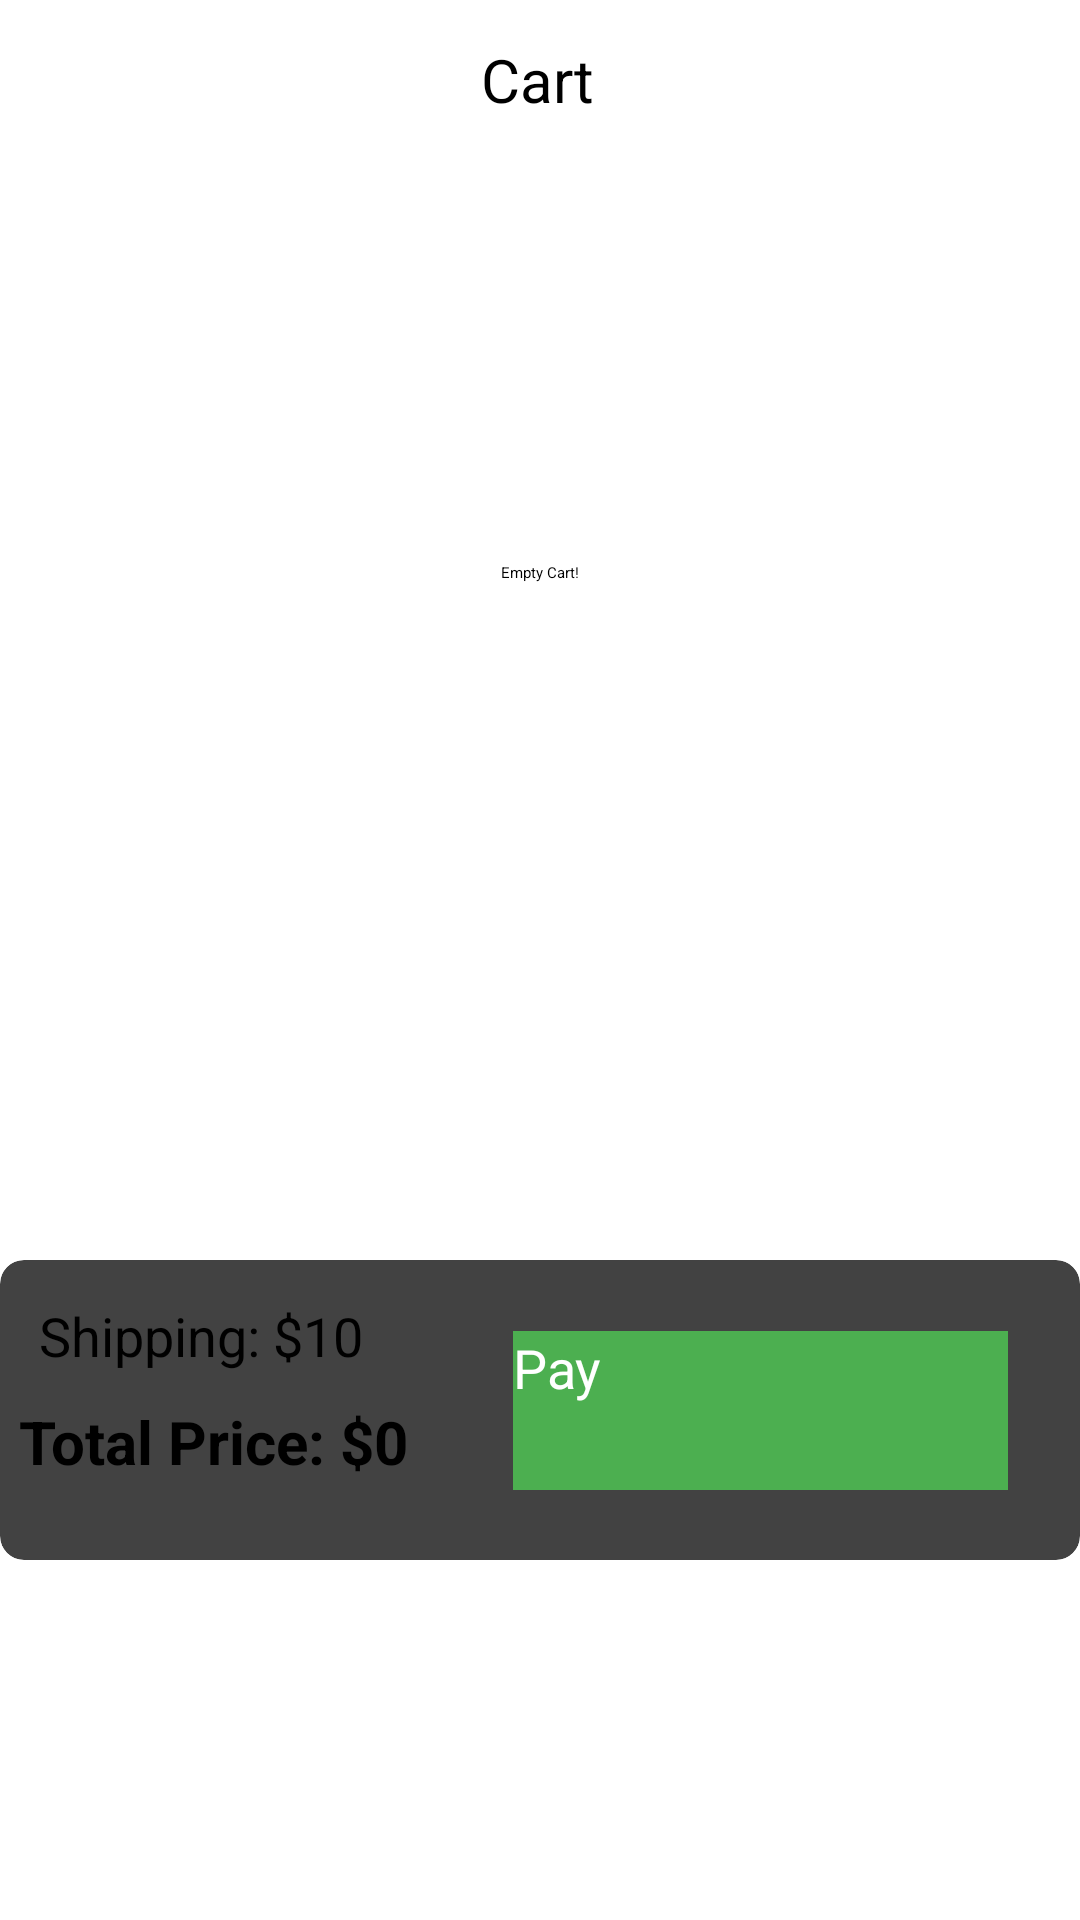

Reconstruct the res/layout file that produces this screen, plus the resources it refers to.
<!-- AndroidManifest.xml: application theme Theme.MyApplication -->
<!-- res/layout/fragment_cart.xml -->
<?xml version="1.0" encoding="utf-8"?>
<androidx.constraintlayout.widget.ConstraintLayout xmlns:android="http://schemas.android.com/apk/res/android"
    xmlns:app="http://schemas.android.com/apk/res-auto"
    xmlns:tools="http://schemas.android.com/tools"
    android:layout_width="match_parent"
    android:layout_height="match_parent"


    >

    <ScrollView
        android:id="@+id/scrollView3"
        android:layout_width="match_parent"
        android:layout_height="wrap_content"
        app:layout_constraintBottom_toBottomOf="parent"
        app:layout_constraintEnd_toEndOf="parent"
        app:layout_constraintHorizontal_bias="0.0"
        app:layout_constraintStart_toStartOf="parent"
        app:layout_constraintTop_toTopOf="parent"
        app:layout_constraintVertical_bias="0.024">

        <androidx.constraintlayout.widget.ConstraintLayout
            android:layout_width="match_parent"
            android:layout_height="wrap_content">

            <TextView
                android:id="@+id/textViewTitle"
                android:layout_width="wrap_content"
                android:layout_height="wrap_content"
                android:layout_marginTop="10dp"
                android:text="@string/cart"
                android:textSize="20sp"
                app:layout_constraintBottom_toBottomOf="parent"
                app:layout_constraintEnd_toEndOf="parent"
                app:layout_constraintHorizontal_bias="0.498"
                app:layout_constraintStart_toStartOf="parent"
                app:layout_constraintTop_toTopOf="parent"
                app:layout_constraintVertical_bias="0.0" />

            <androidx.constraintlayout.widget.ConstraintLayout
                android:id="@+id/containerCart"
                android:layout_width="match_parent"
                android:layout_height="wrap_content"
                android:minHeight="300dp"
                android:layout_marginTop="30dp"
                app:layout_constraintBottom_toBottomOf="parent"
                app:layout_constraintEnd_toEndOf="parent"
                app:layout_constraintHorizontal_bias="0.0"
                app:layout_constraintStart_toStartOf="parent"
                app:layout_constraintTop_toBottomOf="@+id/textViewTitle"
                app:layout_constraintVertical_bias="0.0"
                >

                <androidx.recyclerview.widget.RecyclerView
                    android:id="@+id/recyclerViewCart"
                    android:layout_width="match_parent"
                    android:layout_height="wrap_content"
                    app:layout_constraintBottom_toBottomOf="parent"
                    app:layout_constraintEnd_toEndOf="parent"
                    app:layout_constraintHorizontal_bias="1.0"
                    app:layout_constraintStart_toStartOf="parent"
                    app:layout_constraintTop_toTopOf="parent"
                    app:layout_constraintVertical_bias="0.012" />

                <TextView
                    android:id="@+id/txtMessageLoadCart"
                    android:layout_width="wrap_content"
                    android:layout_height="wrap_content"
                    android:layout_gravity="center"
                    android:text="@string/empty_cart"
                    android:visibility="visible"
                    app:layout_constraintBottom_toBottomOf="parent"
                    app:layout_constraintEnd_toEndOf="parent"
                    app:layout_constraintStart_toStartOf="parent"
                    app:layout_constraintTop_toTopOf="parent"
                    app:layout_constraintVertical_bias="0.401" />


                <ProgressBar
                    android:id="@+id/progressBarCart"
                    style="?android:attr/progressBarStyle"
                    android:layout_width="match_parent"
                    android:layout_height="wrap_content"
                    android:visibility="visible"
                    app:layout_constraintBottom_toBottomOf="parent"
                    app:layout_constraintEnd_toEndOf="parent"
                    app:layout_constraintHorizontal_bias="1.0"
                    app:layout_constraintStart_toStartOf="parent"
                    app:layout_constraintTop_toTopOf="@+id/recyclerViewCart"
                    app:layout_constraintVertical_bias="0.423" />


            </androidx.constraintlayout.widget.ConstraintLayout>



            <androidx.cardview.widget.CardView
                android:id="@+id/cardView2"
                android:layout_width="match_parent"
                android:layout_height="wrap_content"
                android:layout_alignParentBottom="true"
                app:cardCornerRadius="8dp"
                app:cardElevation="20dp"
                android:layout_marginTop="50dp"
                app:layout_constraintTop_toBottomOf="@+id/containerCart"
                app:layout_constraintBottom_toBottomOf="parent"
                app:layout_constraintEnd_toEndOf="parent"
                app:layout_constraintStart_toStartOf="parent">

                <androidx.constraintlayout.widget.ConstraintLayout
                    android:layout_width="match_parent"
                    android:layout_height="100dp"
                    app:layout_constraintBottom_toBottomOf="parent"
                    app:layout_constraintEnd_toEndOf="parent"
                    app:layout_constraintStart_toStartOf="parent"
                    app:layout_constraintTop_toBottomOf="@+id/scrollView3">

                    <TextView
                        android:layout_width="wrap_content"
                        android:layout_height="wrap_content"
                        android:text="Shipping: $10"
                        android:textSize="18sp"
                        app:layout_constraintBottom_toBottomOf="parent"
                        app:layout_constraintEnd_toEndOf="parent"
                        app:layout_constraintHorizontal_bias="0.052"
                        app:layout_constraintStart_toStartOf="parent"
                        app:layout_constraintTop_toTopOf="parent"
                        app:layout_constraintVertical_bias="0.171" />

                    <TextView
                        android:id="@+id/textViewTotalPrice"
                        android:layout_width="wrap_content"
                        android:layout_height="wrap_content"
                        android:text="Total Price: $0"
                        android:textSize="20sp"
                        android:textStyle="bold"
                        app:layout_constraintBottom_toBottomOf="parent"
                        app:layout_constraintEnd_toStartOf="@+id/btnPay"
                        app:layout_constraintHorizontal_bias="0.15"
                        app:layout_constraintStart_toStartOf="parent"
                        app:layout_constraintTop_toTopOf="parent"
                        app:layout_constraintVertical_bias="0.643" />

                    <Button
                        android:id="@+id/btnPay"
                        android:layout_width="165dp"
                        android:layout_height="53dp"
                        android:background="#4CAF50"
                        android:text="@string/pay"
                        android:textColor="#FFFFFF"
                        android:textSize="18sp"
                        app:layout_constraintBottom_toBottomOf="parent"
                        app:layout_constraintEnd_toEndOf="parent"
                        app:layout_constraintHorizontal_bias="0.877"
                        app:layout_constraintStart_toStartOf="parent"
                        app:layout_constraintTop_toTopOf="parent" />

                </androidx.constraintlayout.widget.ConstraintLayout>


            </androidx.cardview.widget.CardView>

        </androidx.constraintlayout.widget.ConstraintLayout>


    </ScrollView>




</androidx.constraintlayout.widget.ConstraintLayout>
<!-- resources referenced by this layout -->
<resources>
  <string name="cart">Cart</string>
  <string name="empty_cart">Empty Cart!</string>
  <string name="pay">Pay</string>
</resources>
